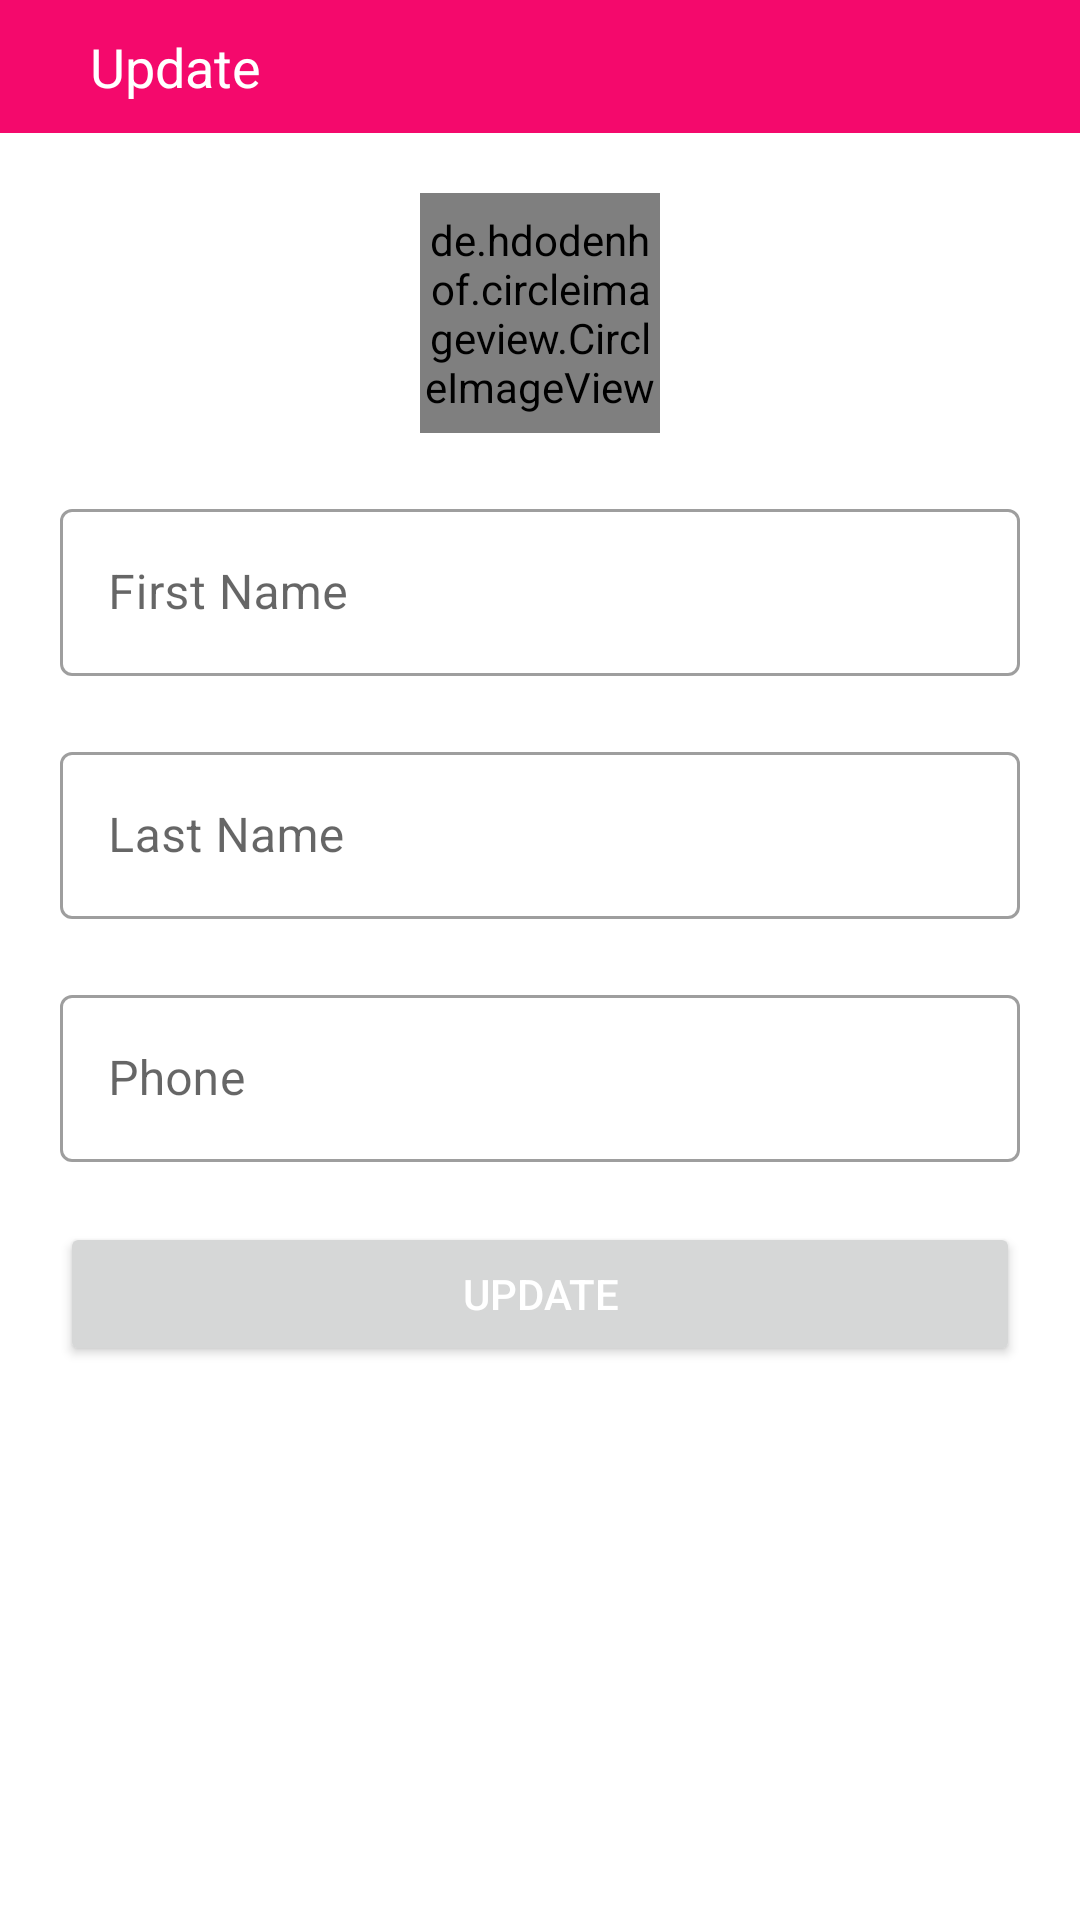

The Android layout XML behind this screen, and the referenced resources:
<!-- AndroidManifest.xml: application theme Theme.PinkUOS -->
<!-- res/layout/activity_update_profile.xml -->
<?xml version="1.0" encoding="utf-8"?>
<LinearLayout xmlns:android="http://schemas.android.com/apk/res/android"
    xmlns:app="http://schemas.android.com/apk/res-auto"
    xmlns:tools="http://schemas.android.com/tools"
    android:layout_width="match_parent"
    android:layout_height="match_parent"
    android:orientation="vertical"
    tools:context=".UpdateProfile">

    <LinearLayout
        android:background="@color/pink"
        android:padding="10dp"
        android:layout_width="match_parent"
        android:gravity="center_vertical"
        android:layout_height="wrap_content"
        android:orientation="horizontal">

        <ImageView
            android:id="@+id/imgBack"
            android:padding="10dp"
            android:layout_width="wrap_content"
            android:layout_height="wrap_content"
            android:src="@drawable/back"/>

        <TextView
            android:layout_width="wrap_content"
            android:layout_height="wrap_content"
            android:text="Update"
            android:textSize="18sp"
            android:textColor="@color/white"/>

    </LinearLayout>

    <ScrollView
        android:layout_width="match_parent"
        android:layout_height="match_parent">

        <LinearLayout
            android:layout_width="match_parent"
            android:layout_height="match_parent"
            android:orientation="vertical">

            <LinearLayout
                android:orientation="vertical"
                android:layout_margin="20dp"
                android:layout_width="match_parent"
                android:layout_height="match_parent">

                <de.hdodenhof.circleimageview.CircleImageView
                    android:id="@+id/profileImage"
                    app:civ_border_color="@color/pink"
                    app:civ_border_width="5px"
                    android:layout_width="80dp"
                    android:layout_height="80dp"
                    android:layout_gravity="center"
                    android:src="@mipmap/ic_launcher" />

                <com.google.android.material.textfield.TextInputLayout
                    style="@style/Widget.MaterialComponents.TextInputLayout.OutlinedBox"
                    android:layout_width="match_parent"
                    android:layout_height="wrap_content"
                    android:layout_marginTop="20dp">

                    <EditText
                        android:id="@+id/edtFirstName"
                        android:layout_width="match_parent"
                        android:layout_height="wrap_content"
                        android:hint="First Name" />

                </com.google.android.material.textfield.TextInputLayout>

                <com.google.android.material.textfield.TextInputLayout
                    style="@style/Widget.MaterialComponents.TextInputLayout.OutlinedBox"
                    android:layout_width="match_parent"
                    android:layout_height="wrap_content"
                    android:layout_marginTop="20dp">

                    <EditText
                        android:id="@+id/edtLastName"
                        android:layout_width="match_parent"
                        android:layout_height="wrap_content"
                        android:hint="Last Name" />

                </com.google.android.material.textfield.TextInputLayout>

                <com.google.android.material.textfield.TextInputLayout
                    style="@style/Widget.MaterialComponents.TextInputLayout.OutlinedBox"
                    android:layout_width="match_parent"
                    android:layout_height="wrap_content"
                    android:layout_marginTop="20dp">

                    <EditText
                        android:id="@+id/edtPhone"
                        android:layout_width="match_parent"
                        android:layout_height="wrap_content"
                        android:inputType="number"
                        android:hint="Phone" />

                </com.google.android.material.textfield.TextInputLayout>

                <Button
                    android:layout_width="match_parent"
                    android:layout_height="wrap_content"
                    android:text="Update"
                    android:layout_marginTop="20dp"
                    android:textColor="@color/white"
                    android:id="@+id/btnUpdate"/>


            </LinearLayout>

        </LinearLayout>

    </ScrollView>

</LinearLayout>
<!-- resources referenced by this layout -->
<resources>
  <color name="pink">#f4096c</color>
  <color name="white">#FFFFFFFF</color>
  <style name="Theme.PinkUOS" parent="Theme.MaterialComponents.DayNight.NoActionBar">
          
          
  
          <item name="colorPrimary">@color/pink</item>
          <item name="colorPrimaryVariant">@color/pink</item>
          <item name="colorOnPrimary">@color/pink</item>
  
          
          <item name="android:statusBarColor" tools:targetApi="l">?attr/colorPrimaryVariant</item>
          
      </style>
</resources>
